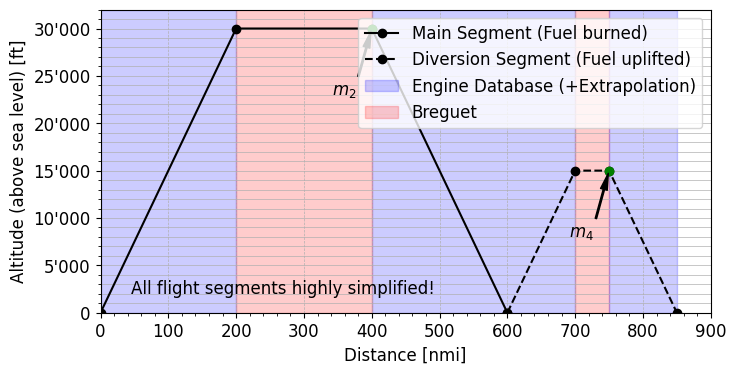

Reproduce this figure in Python.
#%%
# runs code as interactive cell 
# https://code.visualstudio.com/docs/python/jupyter-support-py

# IMPORTS #######################################

# plotting
import matplotlib.pyplot as plt
import matplotlib.font_manager as font_manager
# unit conversion
cm = 1/2.54 # for inches-cm conversion
# time manipulation
from datetime import datetime

# data science
import numpy as np
import pandas as pd

# i/o
from pathlib import PurePath, Path

# SETUP #########################################

plt.rcParams.update({
    "font.family": "Arial",
    'font.size': 12
})

# DATA IMPORT ###################################

# DATA MANIPULATION #############################

takeoff = (0, 0)
cruise_1 = (200, 30000)
cruise_2 = (400, 30000)
destination = (600, 0)
cruise_3 = (700, 15000)
cruise_4 = (750, 15000)
alternate = (850, 0)

# FIGURE ########################################

# SETUP ######################

fig, ax = plt.subplots(
    num = 'main',
    nrows = 1,
    ncols = 1,
    dpi = 300,
    figsize=(20*cm, 10*cm), # A4=(210x297)mm,
    sharex=True
)

# AXIS LIMITS ################

ax.set_xlim(0, 900)
ax.set_ylim(0,32000)

# TICKS AND LABELS ###########

ax.minorticks_on()
ax.tick_params(axis='x', which='both', bottom=True)
ax.tick_params(axis='y', which='both', bottom=True)

import matplotlib.ticker as ticker
def thousand_formatter(value, tick_number):
    """
    Formats the tick label with thousand separators: 1000 = 1'000.
    """
    return f"{int(value):,}".replace(",", "'")

ax.yaxis.set_major_formatter(ticker.FuncFormatter(thousand_formatter))

# GRIDS ######################

ax.grid(which='both', axis='y', linestyle='-', linewidth=0.5)
ax.grid(which='major', axis='x', linestyle='--', linewidth=0.5)

# AXIS LABELS ################

ax.set_ylabel("Altitude (above sea level) [ft]")
ax.set_xlabel("Distance [nmi]")

# PLOTTING ###################

# Plot points
points_main = [takeoff, cruise_1, cruise_2, destination]
x_climb, y_climb = zip(*points_main)
ax.plot(x_climb, y_climb, marker='o', linestyle='-', color='k', label='Main Segment (Fuel burned)')

points_alternate = [destination, cruise_3, cruise_4, alternate]
x_alternate, y_alternate = zip(*points_alternate)
ax.plot(x_alternate, y_alternate, marker='o', linestyle='--', color='k', label='Diversion Segment (Fuel uplifted)')

ax.plot(cruise_2[0], cruise_2[1], marker='o', linestyle='-', color='green')
ax.plot(cruise_4[0], cruise_4[1], marker='o', linestyle='-', color='green')

# ANNOTATIONS #################

ax.annotate(
    '$m_2$',
    xy=cruise_2,
    xytext=(cruise_2[0] -40, cruise_2[1] - 7000),
    arrowprops=dict(
        facecolor='black',
        shrink=0.05,
        headwidth=5,
        width=1
    ),
    fontsize=12,
    ha='center'
)

ax.annotate(
    '$m_4$',
    xy=cruise_4,
    xytext=(cruise_4[0] -40, cruise_4[1] - 7000),
    arrowprops=dict(
        facecolor='black',
        shrink=0.05,
        headwidth=5,
        width=1
    ),
    fontsize=12,
    ha='center'
)

# SHADED AREA #################

ax.axvspan(0, 200, color='blue', alpha=0.2, label='Engine Database (+Extrapolation)')
ax.axvspan(400, 700, color='blue', alpha=0.2,)
ax.axvspan(200, 400, color='red', alpha=0.2, label='Breguet')
ax.axvspan(700, 750, color='red', alpha=0.2)
ax.axvspan(750, 850, color='blue', alpha=0.2,)

# TEXT ######################

ax.text(
    0.05, 0.05, 'All flight segments highly simplified!',
    transform=ax.transAxes,
    fontsize=12,
    verticalalignment='bottom',
    horizontalalignment='left'
)


# LEGEND ####################

ax.legend(loc='upper right')

# EXPORT #########################################

figure_name: str = str(Path.cwd().stem + '.svg')

plt.savefig(
    fname = figure_name,
    format="svg",
    bbox_inches='tight',
    transparent = False
)